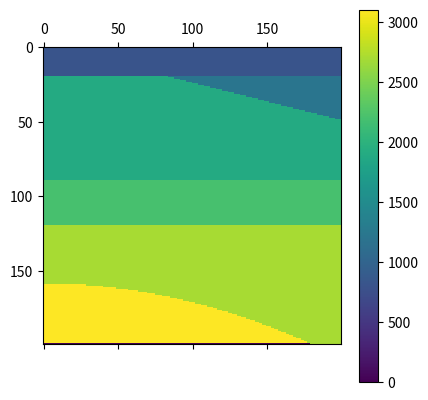

This figure's Python source:
import numpy as np
import matplotlib.pyplot as plt
E=np.zeros(200*200)
E=E.reshape(200,200)
for i in range(200):
   E[i,int(i*i/800)+160:199]=3100
   E[i,120:int(i*i/800)+160]=2700
E[:,90:120]=2200
E[:,20:90]=1900
for i in range(200):
    E[i,20:int(i/4)]=1200
E[:,0:20]=800
plt.matshow(E.T)
plt.colorbar()
plt.show()
E=E.astype(np.float32)
E.tofile('synthmodel2D.bin')
